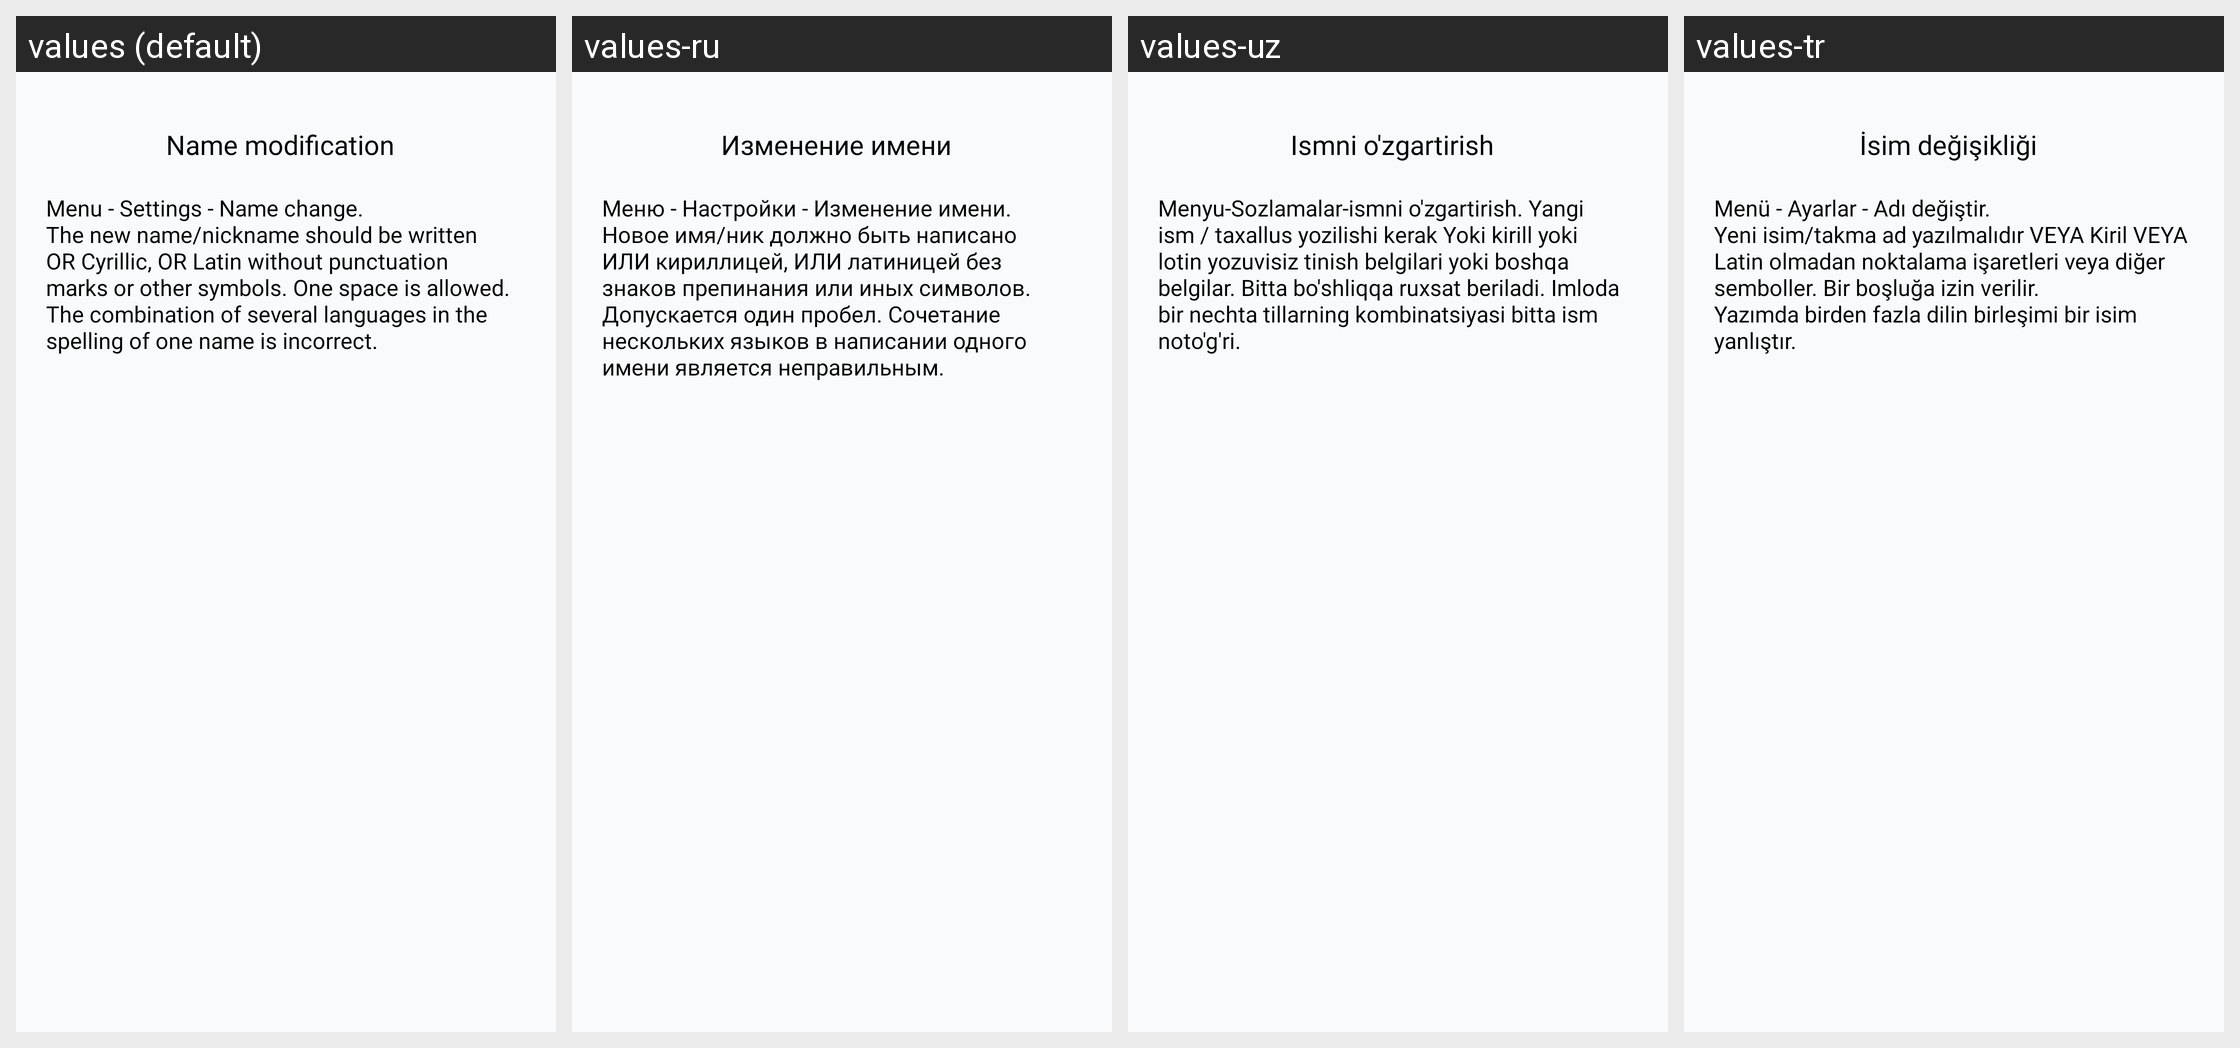

Here is an Android app screen in its default locale and in the app's own translations. Write out the translated-string differences for the strings that appear on this screen.
Android screen res/layout/fragment_name_edit.xml rendered under 4 locales, left to right: values (default), values-ru, values-uz, values-tr. Device: Nexus 5 (rendered at 1080×1920; each locale shown at half size, 540×960, under a caption strip naming it); theme Theme.Googoosha.
Strings drawn on this screen, with the default value and each locale's value (text and hints the layout hard-codes, and strings that could not be matched under every locale, appear in the picture but are not listed):

name_edit
  values: Name modification
  values-ru: Изменение имени
  values-uz: Ismni o'zgartirish
  values-tr: İsim değişikliği

text_name_edit
  values: Menu - Settings - Name change.
      The new name/nickname should be written OR Cyrillic, OR Latin without punctuation marks or other symbols. One space is allowed. The combination of several languages in the spelling of one name is incorrect.
  values-ru: Меню - Настройки - Изменение имени.
      Новое имя/ник должно быть написано ИЛИ кириллицей, ИЛИ латиницей без знаков препинания или иных символов. Допускается один пробел. Сочетание нескольких языков в написании одного имени является неправильным.
  values-uz: Menyu-Sozlamalar-ismni o'zgartirish. Yangi ism / taxallus yozilishi kerak Yoki kirill yoki lotin yozuvisiz tinish belgilari yoki boshqa belgilar. Bitta bo'shliqqa ruxsat beriladi. Imloda bir nechta tillarning kombinatsiyasi bitta ism noto'g'ri.
  values-tr: Menü - Ayarlar - Adı değiştir.
      Yeni isim/takma ad yazılmalıdır VEYA Kiril VEYA Latin olmadan noktalama işaretleri veya diğer semboller. Bir boşluğa izin verilir.
      Yazımda birden fazla dilin birleşimi bir isim yanlıştır.
